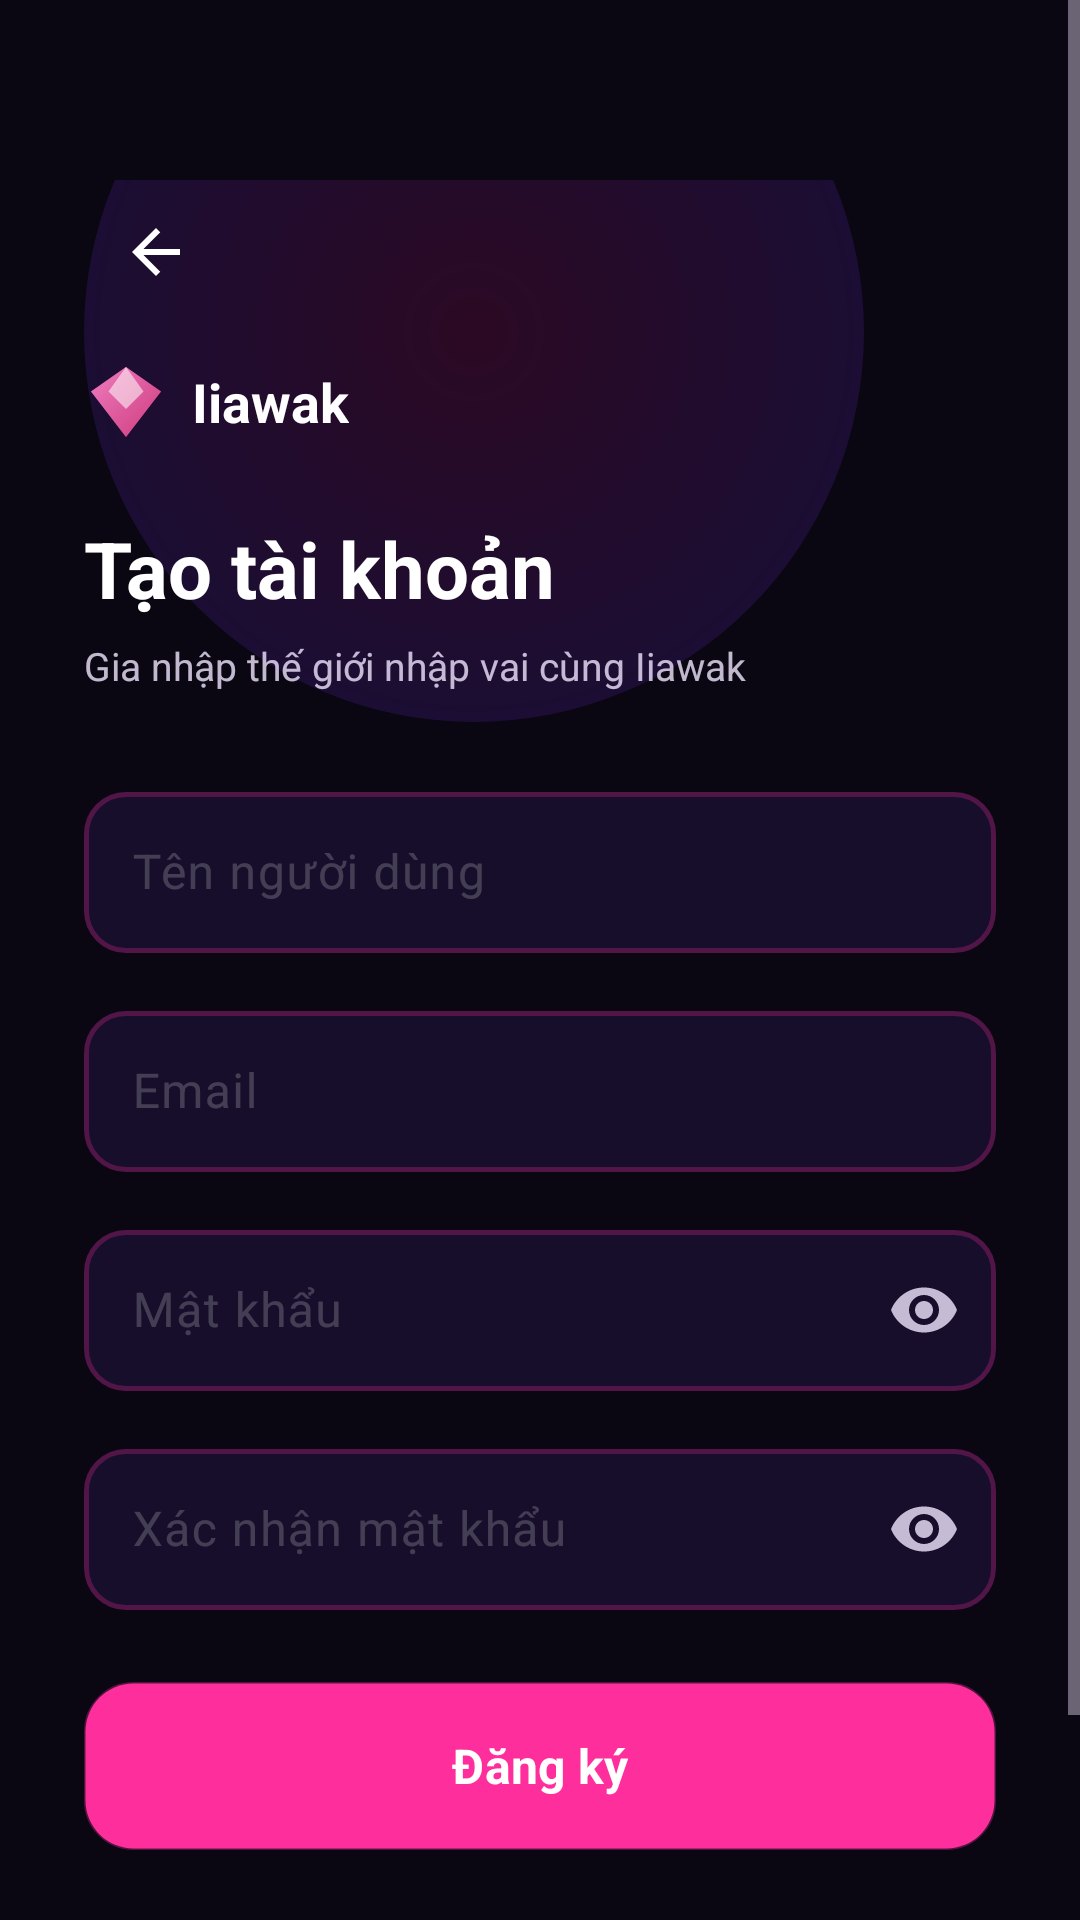

Layout XML and referenced resources for this Android screen:
<!-- AndroidManifest.xml: application theme Theme.Iiawak_mobile -->
<!-- res/layout/fragment_register.xml -->
<?xml version="1.0" encoding="utf-8"?>
<ScrollView
    xmlns:android="http://schemas.android.com/apk/res/android"
    xmlns:app="http://schemas.android.com/apk/res-auto"
    android:layout_width="match_parent"
    android:layout_height="match_parent"
    android:background="@color/bg_primary"
    android:fillViewport="true">

    <androidx.constraintlayout.widget.ConstraintLayout
        android:layout_width="match_parent"
        android:layout_height="wrap_content"
        android:minHeight="700dp"
        android:paddingHorizontal="28dp"
        android:paddingTop="60dp"
        android:paddingBottom="32dp">

        
        <View
            android:layout_width="260dp"
            android:layout_height="260dp"
            android:background="@drawable/bg_heart_glow"
            android:alpha="0.15"
            app:layout_constraintTop_toTopOf="parent"
            app:layout_constraintStart_toStartOf="parent"
            android:layout_marginTop="-80dp" />

        
        <ImageButton
            android:id="@+id/btn_back"
            android:layout_width="48dp"
            android:layout_height="48dp"
            android:background="?attr/selectableItemBackgroundBorderless"
            android:src="@drawable/ic_nav_back"
            android:contentDescription="Quay lại"
            app:layout_constraintTop_toTopOf="parent"
            app:layout_constraintStart_toStartOf="parent" />

        
        <LinearLayout
            android:id="@+id/logo_area"
            android:layout_width="wrap_content"
            android:layout_height="wrap_content"
            android:orientation="horizontal"
            android:gravity="center_vertical"
            app:layout_constraintTop_toBottomOf="@id/btn_back"
            app:layout_constraintStart_toStartOf="parent"
            android:layout_marginTop="12dp">

            <ImageView
                android:layout_width="28dp"
                android:layout_height="28dp"
                android:src="@drawable/ic_pink_diamond"
                android:contentDescription="Iiawak" />

            <TextView
                android:layout_width="wrap_content"
                android:layout_height="wrap_content"
                android:text="Iiawak"
                android:textColor="@color/white"
                android:textSize="18sp"
                android:textStyle="bold"
                android:layout_marginStart="8dp" />
        </LinearLayout>

        
        <TextView
            android:id="@+id/reg_title"
            android:layout_width="0dp"
            android:layout_height="wrap_content"
            android:text="Tạo tài khoản"
            android:textColor="@color/white"
            android:textSize="26sp"
            android:textStyle="bold"
            app:layout_constraintTop_toBottomOf="@id/logo_area"
            app:layout_constraintStart_toStartOf="parent"
            app:layout_constraintEnd_toEndOf="parent"
            android:layout_marginTop="24dp" />

        <TextView
            android:id="@+id/reg_subtitle"
            android:layout_width="0dp"
            android:layout_height="wrap_content"
            android:text="Gia nhập thế giới nhập vai cùng Iiawak"
            android:textColor="@color/text_secondary"
            android:textSize="13sp"
            app:layout_constraintTop_toBottomOf="@id/reg_title"
            app:layout_constraintStart_toStartOf="parent"
            app:layout_constraintEnd_toEndOf="parent"
            android:layout_marginTop="6dp" />

        
        <com.google.android.material.textfield.TextInputLayout
            android:id="@+id/til_username"
            style="@style/Widget.Iiawak.TextInputLayout"
            android:layout_width="0dp"
            android:layout_height="wrap_content"
            android:hint="Tên người dùng"
            app:layout_constraintTop_toBottomOf="@id/reg_subtitle"
            app:layout_constraintStart_toStartOf="parent"
            app:layout_constraintEnd_toEndOf="parent"
            android:layout_marginTop="28dp">

            <com.google.android.material.textfield.TextInputEditText
                android:id="@+id/et_username"
                android:layout_width="match_parent"
                android:layout_height="wrap_content"
                android:inputType="text"
                android:textColor="@color/text_primary"
                android:padding="16dp" />
        </com.google.android.material.textfield.TextInputLayout>

        
        <com.google.android.material.textfield.TextInputLayout
            android:id="@+id/til_email"
            style="@style/Widget.Iiawak.TextInputLayout"
            android:layout_width="0dp"
            android:layout_height="wrap_content"
            android:hint="Email"
            app:layout_constraintTop_toBottomOf="@id/til_username"
            app:layout_constraintStart_toStartOf="parent"
            app:layout_constraintEnd_toEndOf="parent"
            android:layout_marginTop="14dp">

            <com.google.android.material.textfield.TextInputEditText
                android:id="@+id/et_email"
                android:layout_width="match_parent"
                android:layout_height="wrap_content"
                android:inputType="textEmailAddress"
                android:textColor="@color/text_primary"
                android:padding="16dp" />
        </com.google.android.material.textfield.TextInputLayout>

        
        <com.google.android.material.textfield.TextInputLayout
            android:id="@+id/til_password"
            style="@style/Widget.Iiawak.TextInputLayout"
            android:layout_width="0dp"
            android:layout_height="wrap_content"
            android:hint="Mật khẩu"
            app:endIconMode="password_toggle"
            app:endIconTint="@color/text_secondary"
            app:layout_constraintTop_toBottomOf="@id/til_email"
            app:layout_constraintStart_toStartOf="parent"
            app:layout_constraintEnd_toEndOf="parent"
            android:layout_marginTop="14dp">

            <com.google.android.material.textfield.TextInputEditText
                android:id="@+id/et_password"
                android:layout_width="match_parent"
                android:layout_height="wrap_content"
                android:inputType="textPassword"
                android:textColor="@color/text_primary"
                android:padding="16dp" />
        </com.google.android.material.textfield.TextInputLayout>

        
        <com.google.android.material.textfield.TextInputLayout
            android:id="@+id/til_confirm_password"
            style="@style/Widget.Iiawak.TextInputLayout"
            android:layout_width="0dp"
            android:layout_height="wrap_content"
            android:hint="Xác nhận mật khẩu"
            app:endIconMode="password_toggle"
            app:endIconTint="@color/text_secondary"
            app:layout_constraintTop_toBottomOf="@id/til_password"
            app:layout_constraintStart_toStartOf="parent"
            app:layout_constraintEnd_toEndOf="parent"
            android:layout_marginTop="14dp">

            <com.google.android.material.textfield.TextInputEditText
                android:id="@+id/et_confirm_password"
                android:layout_width="match_parent"
                android:layout_height="wrap_content"
                android:inputType="textPassword"
                android:textColor="@color/text_primary"
                android:padding="16dp" />
        </com.google.android.material.textfield.TextInputLayout>

        
        <com.google.android.material.button.MaterialButton
            android:id="@+id/btn_register"
            android:layout_width="0dp"
            android:layout_height="56dp"
            android:text="Đăng ký"
            android:textColor="@color/white"
            android:textSize="16sp"
            android:textStyle="bold"
            android:background="@drawable/bg_button_gradient"
            android:insetTop="0dp"
            android:insetBottom="0dp"
            app:cornerRadius="14dp"
            app:layout_constraintTop_toBottomOf="@id/til_confirm_password"
            app:layout_constraintStart_toStartOf="parent"
            app:layout_constraintEnd_toEndOf="parent"
            android:layout_marginTop="24dp" />

        
        <LinearLayout
            android:layout_width="wrap_content"
            android:layout_height="wrap_content"
            android:orientation="horizontal"
            android:gravity="center_vertical"
            app:layout_constraintTop_toBottomOf="@id/btn_register"
            app:layout_constraintStart_toStartOf="parent"
            app:layout_constraintEnd_toEndOf="parent"
            android:layout_marginTop="20dp">

            <TextView
                android:layout_width="wrap_content"
                android:layout_height="wrap_content"
                android:text="Đã có tài khoản?"
                android:textColor="@color/text_secondary"
                android:textSize="14sp" />

            <com.google.android.material.button.MaterialButton
                android:id="@+id/btn_go_login"
                style="@style/Widget.Iiawak.Button.Text"
                android:layout_width="wrap_content"
                android:layout_height="wrap_content"
                android:text="Đăng nhập"
                android:textSize="14sp"
                android:textStyle="bold" />
        </LinearLayout>

    </androidx.constraintlayout.widget.ConstraintLayout>
</ScrollView>
<!-- resources referenced by this layout -->
<resources>
  <color name="bg_primary">#0A0612</color>
  <color name="text_primary">#FFFFFFFF</color>
  <color name="text_secondary">#CCF0E6FF</color>
  <color name="white">#FFFFFFFF</color>
  <!-- drawable bg_button_gradient (drawable) -->
  <?xml version="1.0" encoding="utf-8"?>
  <shape xmlns:android="http://schemas.android.com/apk/res/android"
      android:shape="rectangle">
      <gradient
          android:startColor="#FF2E9D"
          android:centerColor="#E91E8C"
          android:endColor="#7C3AED"
          android:angle="135"
          android:type="linear" />
      <corners android:radius="16dp" />
      <stroke
          android:width="1dp"
          android:color="#4DFF2E9D" />
  </shape>
  <!-- drawable bg_heart_glow (drawable) -->
  <?xml version="1.0" encoding="utf-8"?>
  <shape xmlns:android="http://schemas.android.com/apk/res/android"
      android:shape="oval">
      <gradient
          android:startColor="#E91E8C"
          android:endColor="#7C3AED"
          android:type="radial"
          android:gradientRadius="50%" />
  </shape>
  <!-- drawable ic_nav_back (drawable) -->
  <?xml version="1.0" encoding="utf-8"?>
  <vector xmlns:android="http://schemas.android.com/apk/res/android"
      android:width="24dp"
      android:height="24dp"
      android:viewportWidth="24"
      android:viewportHeight="24">
      <path
          android:fillColor="#FFFFFF"
          android:pathData="M20,11H7.83l5.59,-5.59L12,4l-8,8 8,8 1.41,-1.41L7.83,13H20V11Z" />
  </vector>
  <style name="Widget.Iiawak.Button.Text" parent="Widget.Material3.Button.TextButton">
          <item name="android:textColor">@color/brand_primary</item>
          <item name="rippleColor">@color/glow_pink_20</item>
      </style>
  <style name="Widget.Iiawak.TextInputLayout" parent="Widget.Material3.TextInputLayout.OutlinedBox">
          <item name="boxBackgroundColor">@color/bg_card</item>
          <item name="boxStrokeColor">@color/input_stroke_selector</item>
          <item name="boxStrokeWidth">1.5dp</item>
          <item name="boxStrokeWidthFocused">2dp</item>
          <item name="hintTextColor">@color/brand_primary_light</item>
          <item name="boxCornerRadiusTopStart">14dp</item>
          <item name="boxCornerRadiusTopEnd">14dp</item>
          <item name="boxCornerRadiusBottomStart">14dp</item>
          <item name="boxCornerRadiusBottomEnd">14dp</item>
          <item name="android:textColorHint">@color/text_placeholder</item>
      </style>
  <style name="Theme.Iiawak_mobile" parent="Base.Theme.Iiawak_mobile" />
  <color name="brand_primary">#FF2E9D</color>
  <color name="glow_pink_20">#33FF2E9D</color>
  <color name="bg_card">#160E2A</color>
  <color name="brand_primary_light">#FF6EC7</color>
  <color name="text_placeholder">#33FFFFFF</color>
  <color name="brand_primary_dark">#C2185B</color>
  <color name="brand_secondary">#A855F7</color>
  <color name="brand_secondary_dark">#7C3AED</color>
  <color name="brand_accent">#FF6F91</color>
  <color name="bg_card_elevated">#1E1438</color>
  <color name="surface_glass">#33FF2E9D</color>
  <color name="glow_pink_30">#4DFF2E9D</color>
</resources>
